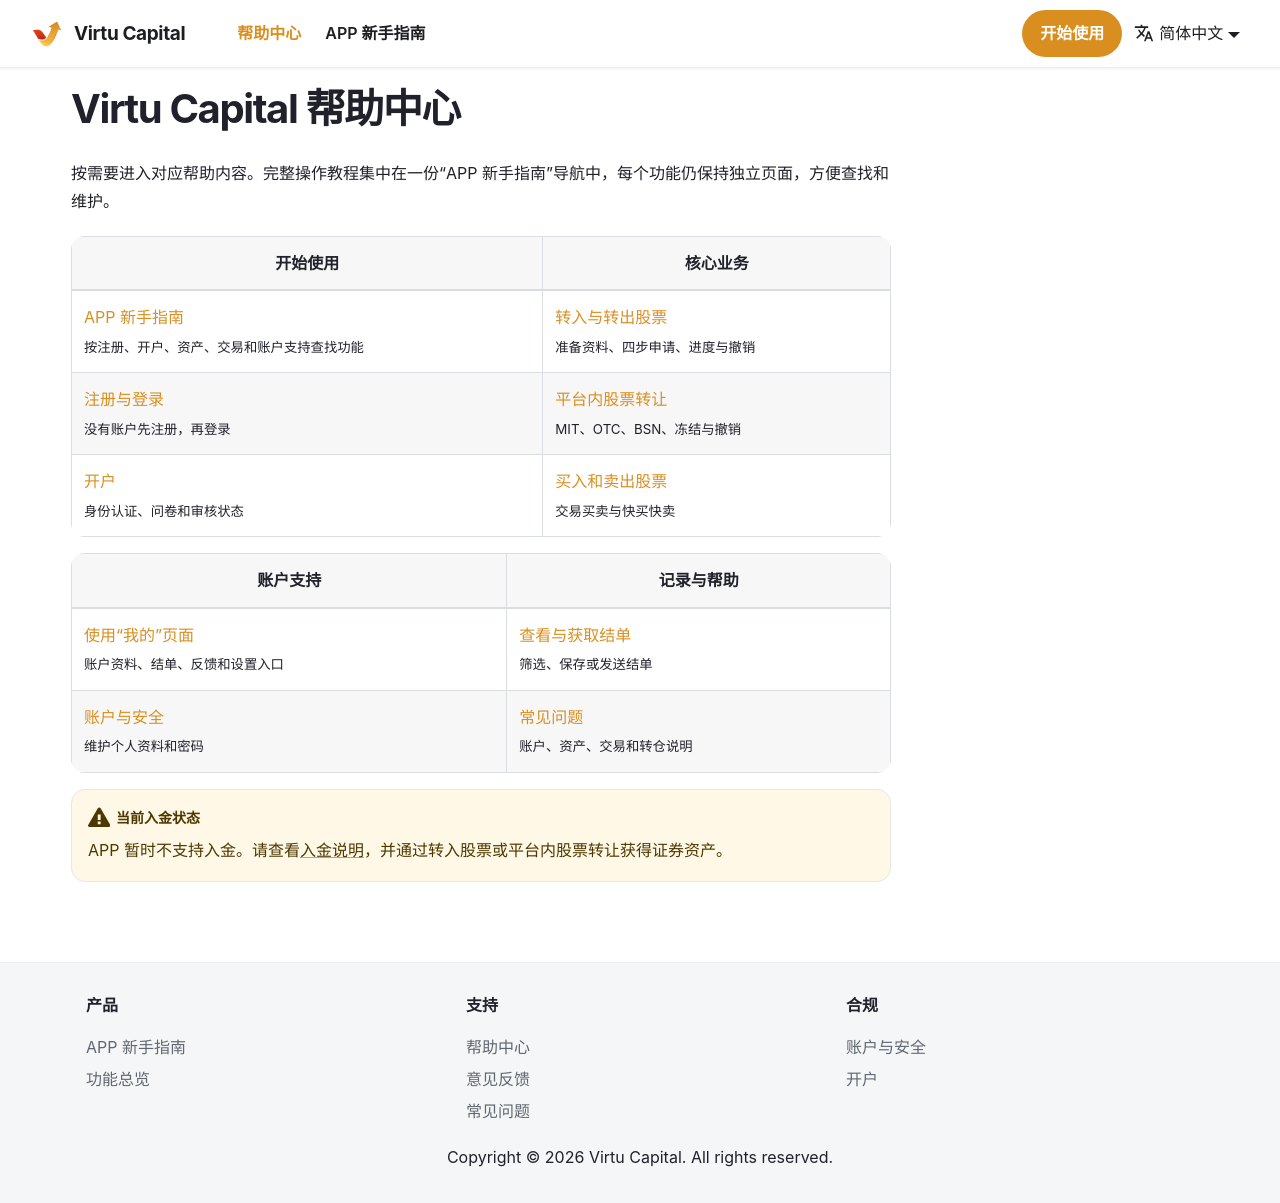

repository: wxmlife/VirtuCapital · page: index.html · generator: docusaurus

---
id: index
title: Virtu Capital 帮助中心
slug: /
sidebar_position: 1
hide_table_of_contents: true
---

# Virtu Capital 帮助中心

按需要进入对应帮助内容。完整操作教程集中在一份“APP 新手指南”导航中，每个功能仍保持独立页面，方便查找和维护。

| 开始使用 | 核心业务 |
| --- | --- |
| [APP 新手指南](./app-guide)<br/><small>按注册、开户、资产、交易和账户支持查找功能</small> | [转入与转出股票](/app-guide/guides/position-transfer)<br/><small>准备资料、四步申请、进度与撤销</small> |
| [注册与登录](/app-guide/guides/login)<br/><small>没有账户先注册，再登录</small> | [平台内股票转让](/app-guide/guides/stock-transfer)<br/><small>MIT、OTC、BSN、冻结与撤销</small> |
| [开户](/app-guide/account-opening)<br/><small>身份认证、问卷和审核状态</small> | [买入和卖出股票](/app-guide/guides/trade-stocks)<br/><small>交易买卖与快买快卖</small> |

| 账户支持 | 记录与帮助 |
| --- | --- |
| [使用“我的”页面](/app-guide/guides/profile)<br/><small>账户资料、结单、反馈和设置入口</small> | [查看与获取结单](/app-guide/guides/statements)<br/><small>筛选、保存或发送结单</small> |
| [账户与安全](/app-guide/account-and-security)<br/><small>维护个人资料和密码</small> | [常见问题](./faq)<br/><small>账户、资产、交易和转仓说明</small> |

:::warning 当前入金状态
APP 暂时不支持入金。请查看[入金说明](/app-guide/guides/deposit-international)，并通过转入股票或平台内股票转让获得证券资产。
:::
